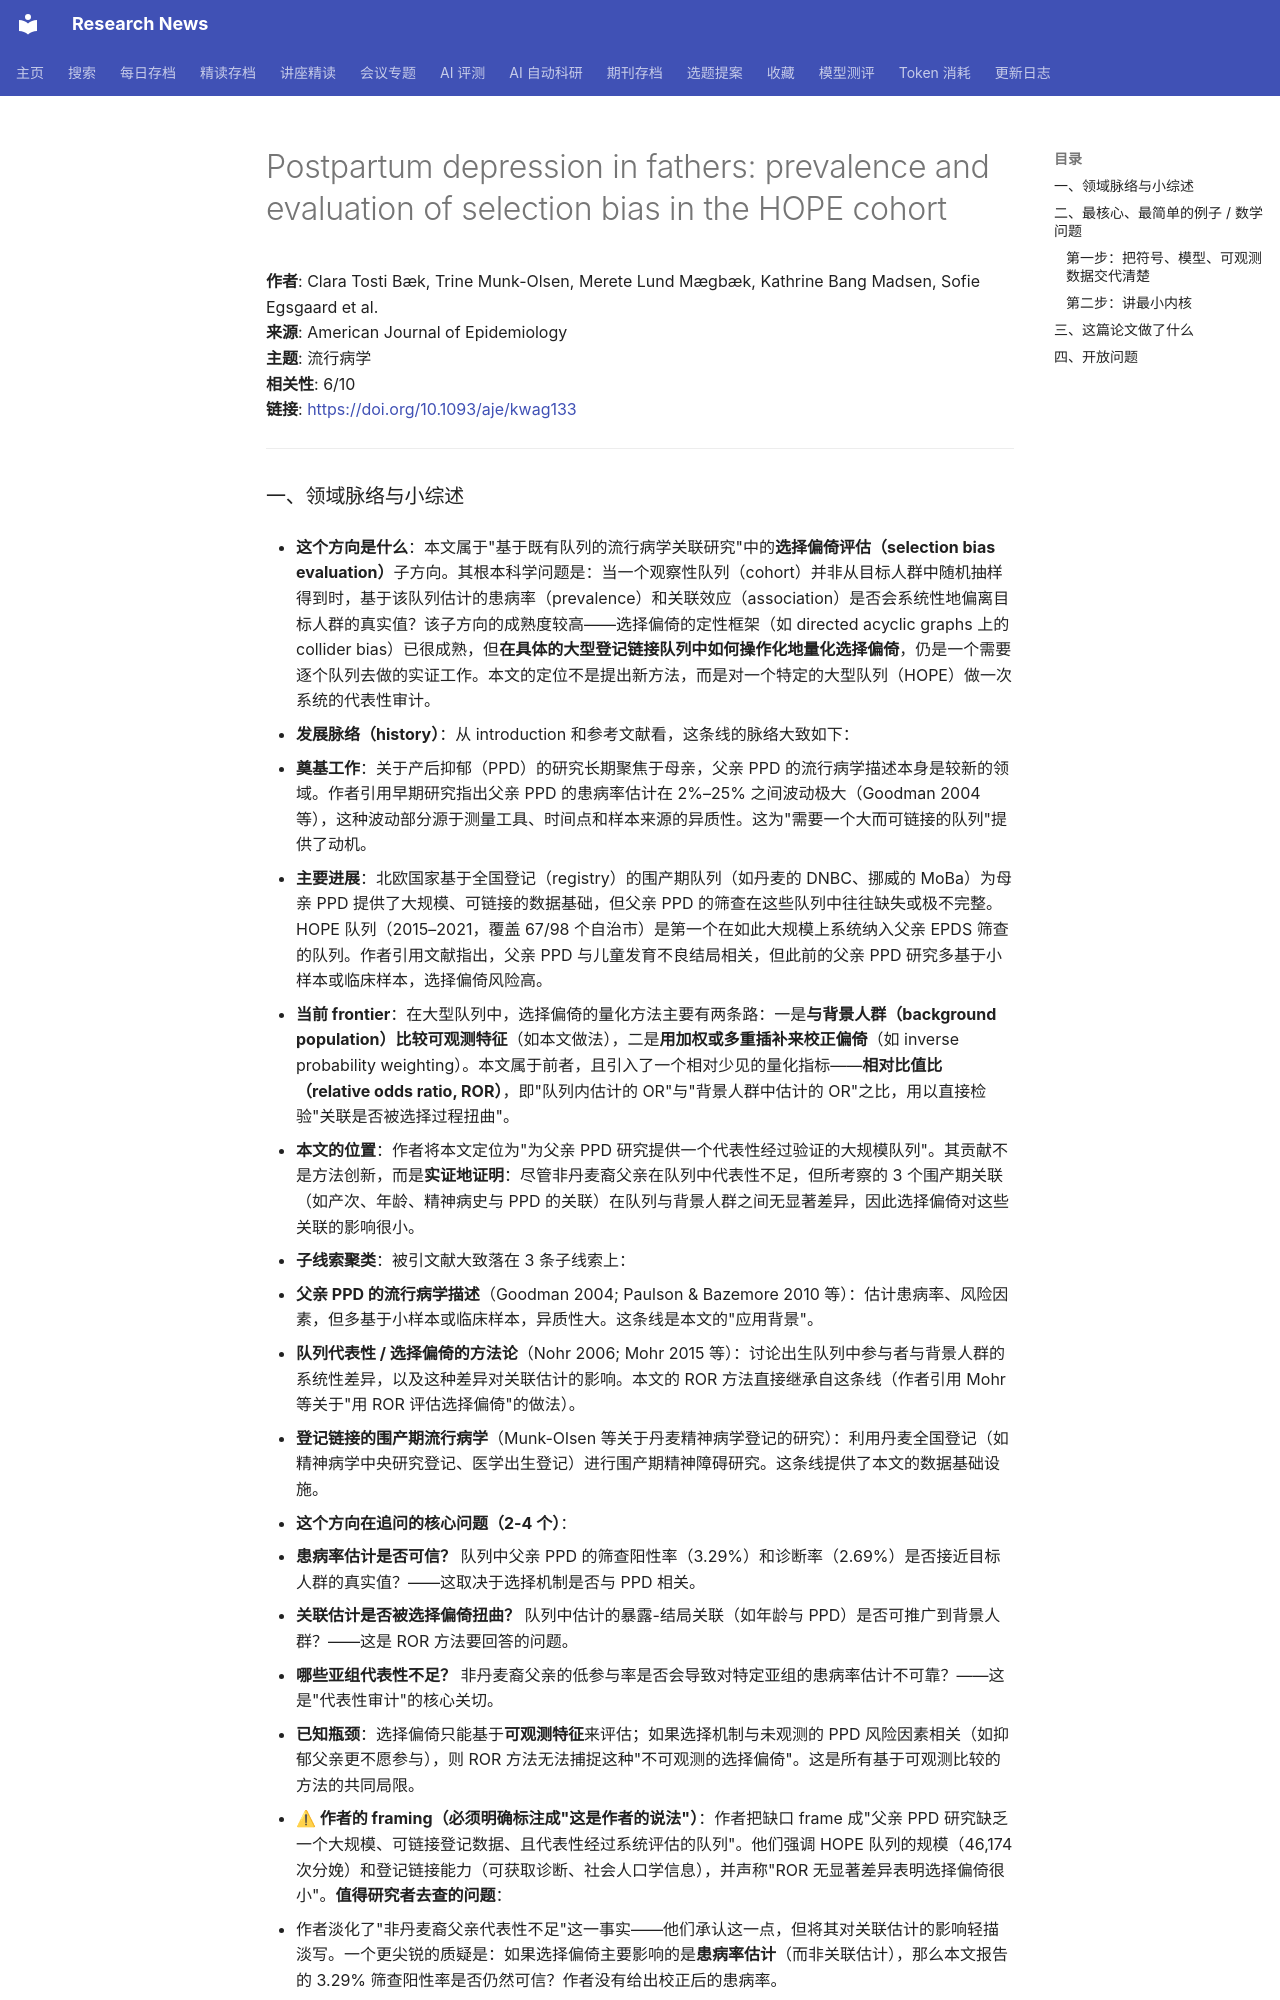

repository: cxy0714/research-news · page: deep_reads/2026-10-16-10.1093_aje_kwag133/index.html · generator: mkdocs

# Postpartum depression in fathers: prevalence and evaluation of selection bias in the HOPE cohort

**作者**: Clara Tosti Bæk, Trine Munk-Olsen, Merete Lund Mægbæk, Kathrine Bang Madsen, Sofie Egsgaard et al.  
**来源**: American Journal of Epidemiology  
**主题**: 流行病学  
**相关性**: 6/10  
**链接**: <https://doi.org/10.1093/aje/kwag133>

---
